Run: headless pygame with SDL's dummy video driver; simulated clock (each Clock.tick advances the game by its frame time, no real sleeping); random seed 0; keys injected as events and as key.get_pressed() state; no mouse input.
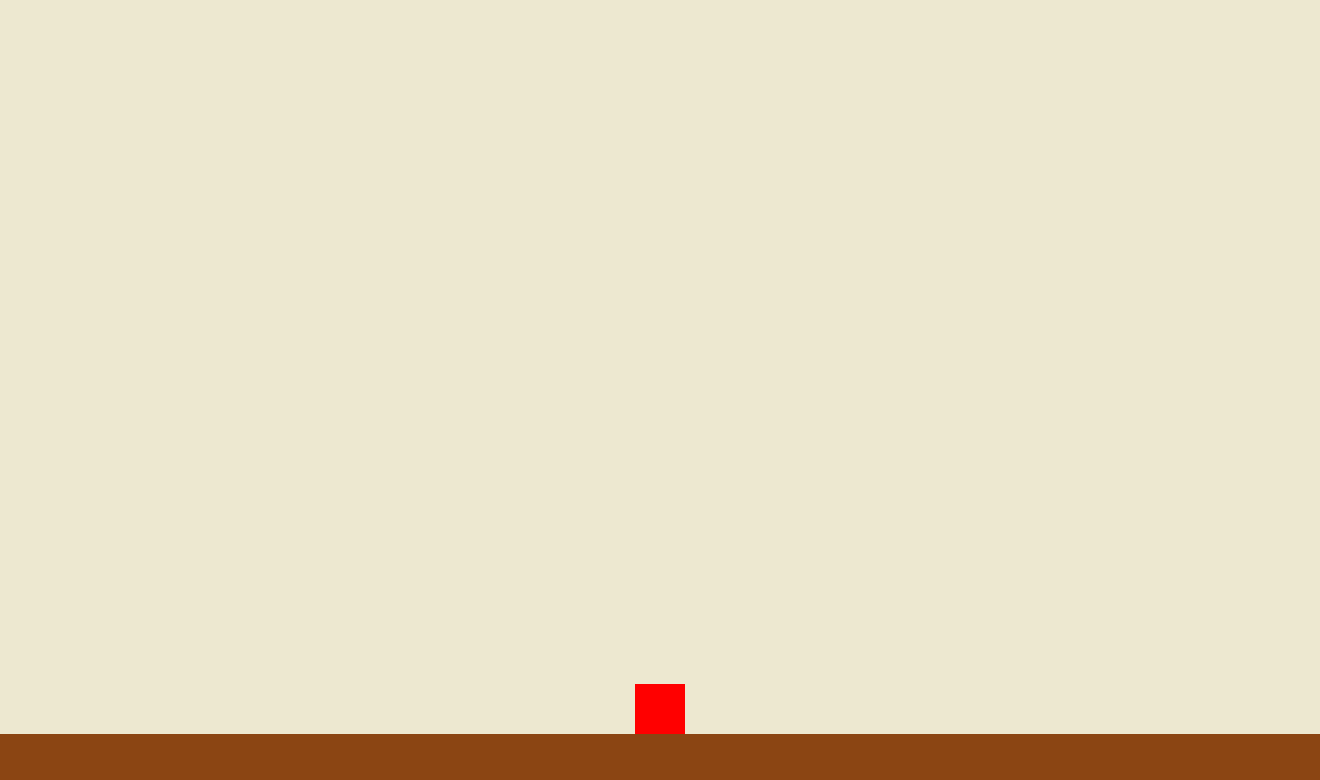
Frame 1 of 4 · flips 1–60 · no input
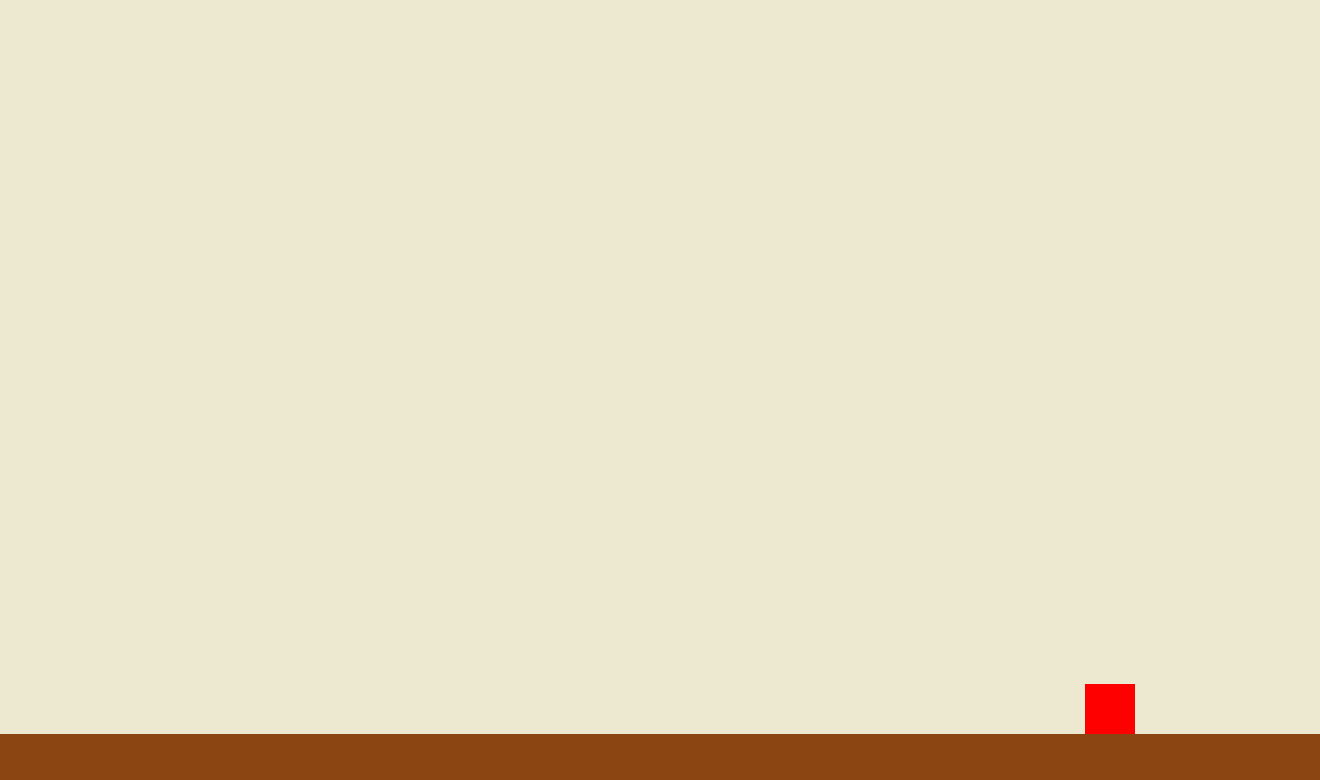
Frame 2 of 4 · flips 61–180 · tapped SPACE, RETURN · held RIGHT (→), D
Frame 3 of 4 · flips 181–300 · held DOWN (↓), S · screen unchanged from frame 2, image omitted
Frame 4 of 4 · flips 301–420 · held LEFT (←), A, UP (↑), W · screen same as frame 1, image omitted

The pygame program that drew these frames:

# Imports
import pygame
import sys
import math

# Constants
INITIAL_WINDOW_WIDTH = 1320
INITIAL_WINDOW_HEIGHT = 780
FLOOR_HEIGHT_RATIO = 0.06  # Ratio of the floor height relative to the window height
BROWN = (139, 69, 19)
BEIGE = (237, 232, 208)
RED = (255, 0, 0)
PLAYER_WIDTH = 50
PLAYER_HEIGHT = 50
JUMP_HEIGHT = PLAYER_HEIGHT * 3  # Desired jump height (3 times player height)
MOVE_SPEED = 3.75  # Reduced movement speed for 25% slower horizontal movement

# Set gravity to make the player fall 0.5 of their height per second
GRAVITY = 0.05 * PLAYER_HEIGHT  # Fall rate is 0.5 times the player height per second
JUMP_STRENGTH = math.sqrt(0.5 * GRAVITY * JUMP_HEIGHT)  # Calculate jump velocity

# Initialize Pygame
pygame.init()

# Set up the display
screen = pygame.display.set_mode((INITIAL_WINDOW_WIDTH, INITIAL_WINDOW_HEIGHT), pygame.RESIZABLE)
pygame.display.set_caption("Game")

# Player variables
player_x = INITIAL_WINDOW_WIDTH // 2 - PLAYER_WIDTH // 2
player_y = INITIAL_WINDOW_HEIGHT // 2 - PLAYER_HEIGHT // 2
velocity_y = 0
velocity_x = 0
on_floor = False  # Boolean to check if player is on the floor

# Main loop
running = True
while running:
    # Check for events
    for event in pygame.event.get():
        if event.type == pygame.QUIT:  # Close the window when clicking the "X"
            running = False
        elif event.type == pygame.VIDEORESIZE:  # Handle window resize
            # Update the window size
            screen = pygame.display.set_mode((event.w, event.h), pygame.RESIZABLE)
        elif event.type == pygame.KEYDOWN:
            # Jump with space, up arrow, or W if on the floor
            if (event.key == pygame.K_SPACE or event.key == pygame.K_w or event.key == pygame.K_UP) and on_floor:
                velocity_y = -JUMP_STRENGTH  # Negative for upward jump
                on_floor = False  # The player is now in the air

    # Handle continuous key presses for side-to-side movement
    keys = pygame.key.get_pressed()
    if keys[pygame.K_LEFT] or keys[pygame.K_a]:  # Move left
        velocity_x = -MOVE_SPEED
    elif keys[pygame.K_RIGHT] or keys[pygame.K_d]:  # Move right
        velocity_x = MOVE_SPEED
    else:
        velocity_x = 0  # Stop horizontal movement when no key is pressed

    # Update window dimensions
    window_width, window_height = screen.get_size()
    floor_height = int(window_height * FLOOR_HEIGHT_RATIO)
    floor_y_position = window_height - floor_height

    # Apply gravity (falling speed increases)
    velocity_y += GRAVITY  # Update velocity due to gravity
    player_y += velocity_y  # Apply vertical movement to player

    # Apply horizontal movement
    player_x += velocity_x  # Move player left/right based on velocity

    # Prevent player from moving out of window bounds
    if player_x < 0:
        player_x = 0
    elif player_x + PLAYER_WIDTH > window_width:
        player_x = window_width - PLAYER_WIDTH

    # Check if the player hits the floor (ground collision detection)
    if player_y + PLAYER_HEIGHT >= floor_y_position:
        player_y = floor_y_position - PLAYER_HEIGHT  # Place player on the floor
        velocity_y = 0  # Stop falling
        on_floor = True  # Player is now on the floor

    # Clear screen and draw background
    screen.fill(BEIGE)
    
    # Draw floor
    pygame.draw.rect(screen, BROWN, (0, floor_y_position, window_width, floor_height))
    
    # Draw player rectangle in red
    pygame.draw.rect(screen, RED, (player_x, player_y, PLAYER_WIDTH, PLAYER_HEIGHT))

    # Update the display
    pygame.display.flip()

# Quit Pygame
pygame.quit()
sys.exit()
